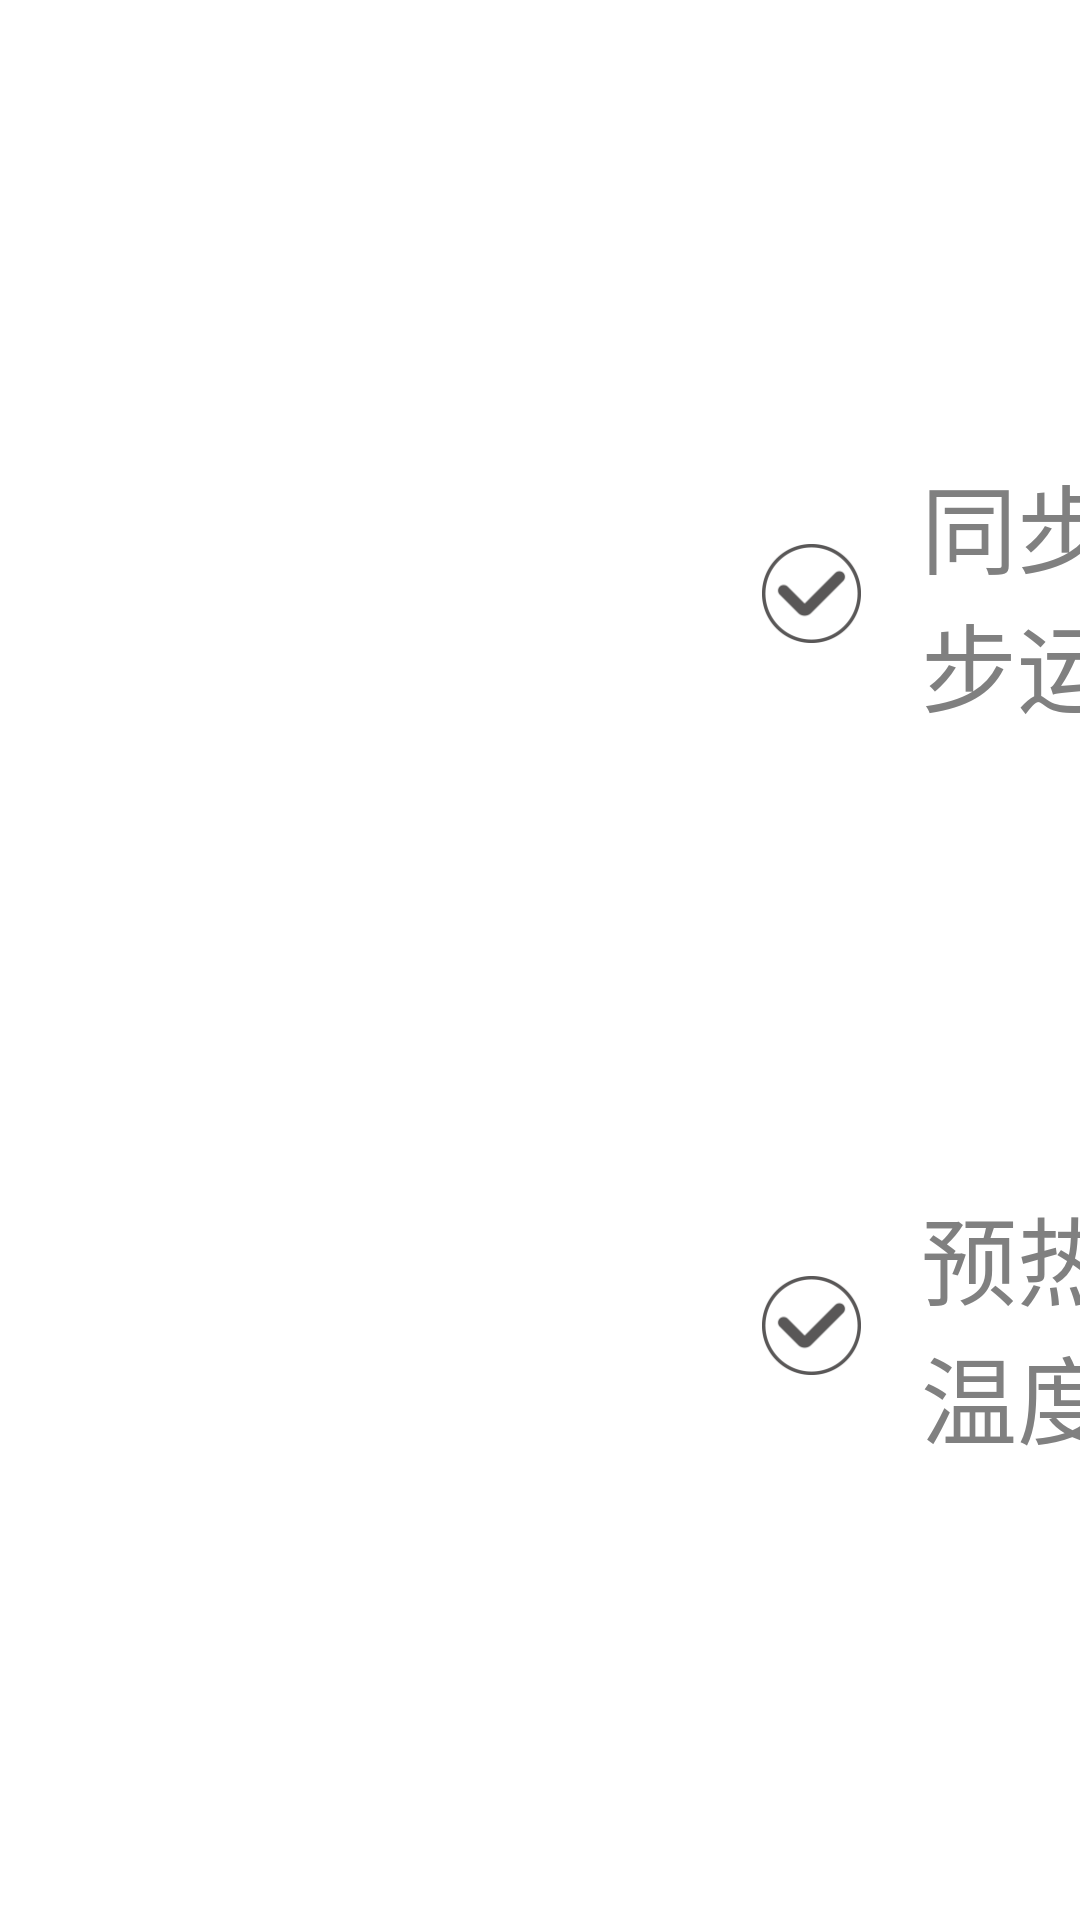

Layout XML and referenced resources for this Android screen:
<!-- AndroidManifest.xml: application theme AppTheme -->
<!-- res/layout/senior_dialog_vp_layout_stand_point.xml -->
<?xml version="1.0" encoding="utf-8"?>
<androidx.constraintlayout.widget.ConstraintLayout xmlns:android="http://schemas.android.com/apk/res/android"
    android:layout_width="match_parent"
    android:layout_height="match_parent"
    xmlns:app="http://schemas.android.com/apk/res-auto"
    xmlns:tools="http://schemas.android.com/tools">

    <LinearLayout
        android:id="@+id/mll_sync"
        app:layout_constraintTop_toTopOf="parent"
        app:layout_constraintBottom_toTopOf="@+id/mll_hot"
        android:layout_marginLeft="@dimen/dip_254"
        app:layout_constraintLeft_toLeftOf="parent"
        android:gravity="center"
        android:layout_width="wrap_content"
        android:layout_height="wrap_content"
        tools:ignore="MissingConstraints"
        android:orientation="horizontal">
        <CheckBox
            android:button="@null"
            android:id="@+id/ck_sync"
            android:enabled="false"
            android:background="@drawable/check_select"
            android:layout_width="@dimen/dip_33"
            android:layout_height="@dimen/dip_33"

            tools:ignore="MissingConstraints">

        </CheckBox>

        <TextView
            android:id="@+id/tv_sync"
            android:textSize="@dimen/sp_32"
            android:textColor="@color/gray"
            android:layout_marginLeft="@dimen/dip_20"
            android:text="@string/syncwork"
            android:layout_width="wrap_content"
            android:layout_height="wrap_content"
            tools:ignore="MissingConstraints">

        </TextView>
    </LinearLayout>

    <LinearLayout
        android:id="@+id/mll_hot"
        app:layout_constraintBottom_toBottomOf="parent"
        android:layout_marginLeft="@dimen/dip_254"
        app:layout_constraintLeft_toLeftOf="parent"
        app:layout_constraintTop_toBottomOf="@+id/mll_sync"
        android:layout_width="wrap_content"
        android:layout_height="wrap_content"
        android:gravity="center"
        android:orientation="horizontal">
        <CheckBox
            android:button="@null"
            android:id="@+id/ck_hot"
            android:background="@drawable/check_select"
            android:enabled="false"

            android:layout_width="@dimen/dip_33"
            android:layout_height="@dimen/dip_33"

            tools:ignore="MissingConstraints">

        </CheckBox>
        <TextView
            android:id="@+id/tv_hot"
            android:textSize="@dimen/sp_32"
            android:textColor="@color/gray"
            android:text="@string/mixpreh"
            android:layout_marginLeft="@dimen/dip_20"
            android:layout_width="wrap_content"
            android:layout_height="wrap_content"
            tools:ignore="MissingConstraints">

        </TextView>
    </LinearLayout>



</androidx.constraintlayout.widget.ConstraintLayout>
<!-- resources referenced by this layout -->
<resources>
  <color name="gray">#808080</color>
  <dimen name="dip_20">20dp</dimen>
  <dimen name="dip_254">254dp</dimen>
  <dimen name="dip_33">33dp</dimen>
  <dimen name="sp_32">32sp</dimen>
  <!-- drawable check_select (drawable) -->
  <?xml version="1.0" encoding="utf-8"?>
  <selector xmlns:android="http://schemas.android.com/apk/res/android">
      <item android:state_checked="false" android:drawable="@drawable/check_false"></item>
      <item android:state_checked="true" android:drawable="@drawable/check_true"></item>
  </selector>
  <string name="mixpreh">预热后混匀(到达设定温度开始混匀)</string>
  <string name="syncwork">同步运行(加热混匀同步运行)</string>
  <style name="AppTheme" parent="Theme.AppCompat.Light.NoActionBar">
          
          <item name="colorPrimary">@color/colorPrimary</item>
          <item name="colorPrimaryDark">@color/colorPrimaryDark</item>
          <item name="colorAccent">@color/colorAccent</item>
          <item name="android:windowIsTranslucent">false</item>
          <item name="android:windowNoTitle">true</item>
          <item name="android:windowActionBar">true</item>
          
          <item name="android:windowFullscreen">true</item>
          <item name="android:windowBackground">@android:color/transparent</item>
      </style>
  <!-- drawable check_false: png bitmap (drawable-xhdpi, 4666 bytes) -->
  <!-- drawable check_true: png bitmap (drawable-xhdpi, 4015 bytes) -->
  <color name="colorPrimary">#008577</color>
  <color name="colorPrimaryDark">#00574B</color>
  <color name="colorAccent">#D81B60</color>
</resources>
